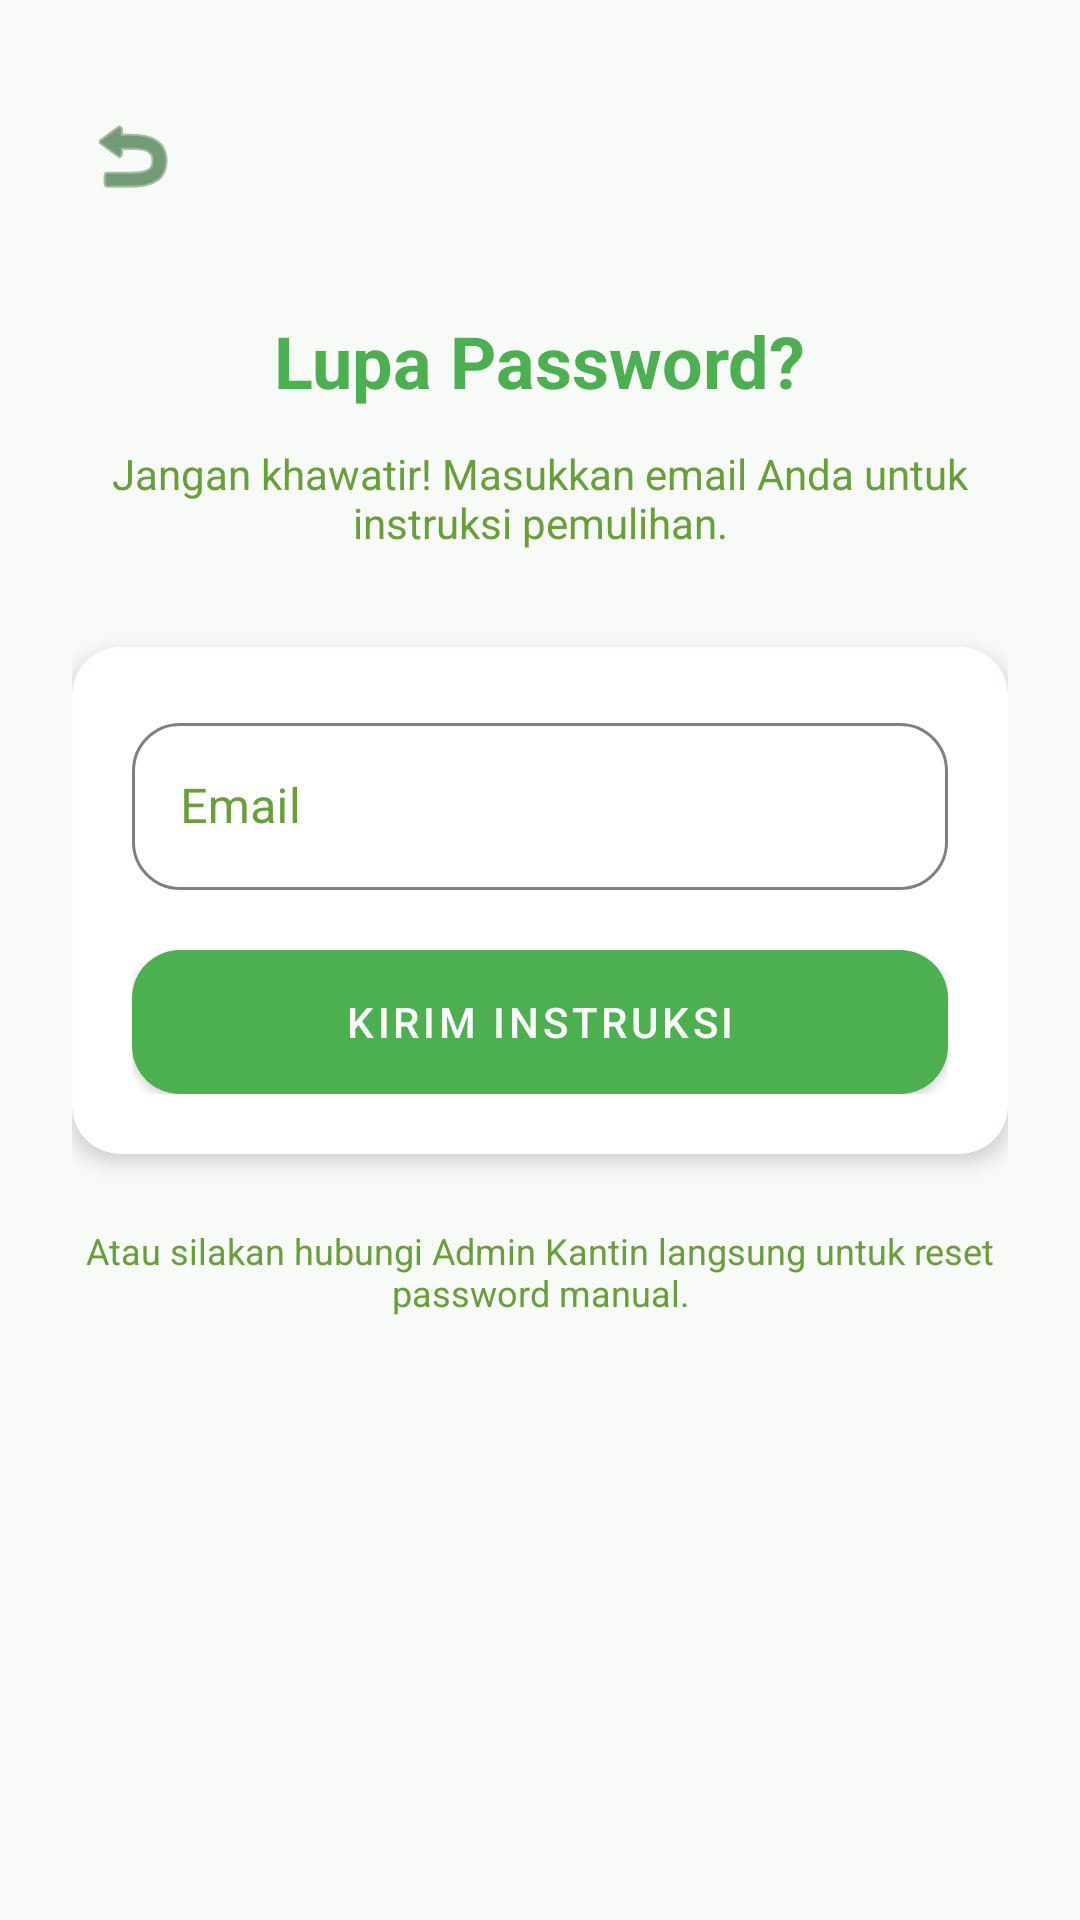

Android layout source for this screen:
<!-- AndroidManifest.xml: application theme Theme.SmartKantin -->
<!-- res/layout/activity_forgot_password.xml -->
<?xml version="1.0" encoding="utf-8"?>
<androidx.constraintlayout.widget.ConstraintLayout xmlns:android="http://schemas.android.com/apk/res/android"
    xmlns:app="http://schemas.android.com/apk/res-auto"
    android:layout_width="match_parent"
    android:layout_height="match_parent"
    android:background="@color/background"
    android:padding="24dp">

    <ImageButton
        android:id="@+id/btnBack"
        android:layout_width="40dp"
        android:layout_height="40dp"
        android:layout_marginTop="8dp"
        android:background="?attr/selectableItemBackgroundBorderless"
        android:src="@android:drawable/ic_menu_revert"
        app:tint="@color/text_primary"
        android:contentDescription="Kembali"
        app:layout_constraintStart_toStartOf="parent"
        app:layout_constraintTop_toTopOf="parent" />

    <TextView
        android:id="@+id/tvTitle"
        android:layout_width="wrap_content"
        android:layout_height="wrap_content"
        android:layout_marginTop="32dp"
        android:text="Lupa Password?"
        android:textColor="@color/primary"
        android:textSize="24sp"
        android:textStyle="bold"
        app:layout_constraintTop_toBottomOf="@id/btnBack"
        app:layout_constraintStart_toStartOf="parent"
        app:layout_constraintEnd_toEndOf="parent" />

    <TextView
        android:id="@+id/tvSubtitle"
        android:layout_width="0dp"
        android:layout_height="wrap_content"
        android:layout_marginTop="12dp"
        android:text="Jangan khawatir! Masukkan email Anda untuk instruksi pemulihan."
        android:textAlignment="center"
        android:textColor="@color/text_secondary"
        android:textSize="14sp"
        app:layout_constraintTop_toBottomOf="@id/tvTitle"
        app:layout_constraintStart_toStartOf="parent"
        app:layout_constraintEnd_toEndOf="parent" />

    <com.google.android.material.card.MaterialCardView
        android:id="@+id/cardForgot"
        android:layout_width="match_parent"
        android:layout_height="wrap_content"
        android:layout_marginTop="32dp"
        app:layout_constraintTop_toBottomOf="@id/tvSubtitle"
        app:layout_constraintStart_toStartOf="parent"
        app:layout_constraintEnd_toEndOf="parent">

        <LinearLayout
            android:layout_width="match_parent"
            android:layout_height="wrap_content"
            android:orientation="vertical"
            android:padding="20dp">

            <com.google.android.material.textfield.TextInputLayout
                android:layout_width="match_parent"
                android:layout_height="wrap_content"
                android:hint="Email">

                <com.google.android.material.textfield.TextInputEditText
                    android:id="@+id/etUsername"
                    android:layout_width="match_parent"
                    android:layout_height="wrap_content"
                    android:inputType="textEmailAddress" />
            </com.google.android.material.textfield.TextInputLayout>

            <com.google.android.material.button.MaterialButton
                android:id="@+id/btnSubmit"
                android:layout_width="match_parent"
                android:layout_height="wrap_content"
                android:layout_marginTop="20dp"
                android:padding="12dp"
                android:text="Kirim Instruksi" />

        </LinearLayout>
    </com.google.android.material.card.MaterialCardView>

    <TextView
        android:id="@+id/tvAdminContact"
        android:layout_width="0dp"
        android:layout_height="wrap_content"
        android:layout_marginTop="24dp"
        android:text="Atau silakan hubungi Admin Kantin langsung untuk reset password manual."
        android:textAlignment="center"
        android:textColor="@color/text_secondary"
        android:textSize="12sp"
        android:fontStyle="italic"
        app:layout_constraintTop_toBottomOf="@id/cardForgot"
        app:layout_constraintStart_toStartOf="parent"
        app:layout_constraintEnd_toEndOf="parent" />

</androidx.constraintlayout.widget.ConstraintLayout>
<!-- resources referenced by this layout -->
<resources>
  <color name="background">#F8FAF8</color>
  <color name="primary">#4CAF50</color>
  <color name="text_primary">#1B5E20</color>
  <color name="text_secondary">#689F38</color>
  <color name="primary_dark">#388E3C</color>
  <color name="white">#FFFFFF</color>
  <color name="accent">#8BC34A</color>
  <style name="ShapeAppearance.SmartKantin.SmallComponent" parent="ShapeAppearance.MaterialComponents.SmallComponent">
          <item name="cornerFamily">rounded</item>
          <item name="cornerSize">@dimen/corner_radius_small</item>
      </style>
  <style name="ShapeAppearance.SmartKantin.MediumComponent" parent="ShapeAppearance.MaterialComponents.MediumComponent">
          <item name="cornerFamily">rounded</item>
          <item name="cornerSize">@dimen/corner_radius_medium</item>
      </style>
  <style name="ShapeAppearance.SmartKantin.LargeComponent" parent="ShapeAppearance.MaterialComponents.LargeComponent">
          <item name="cornerFamily">rounded</item>
          <item name="cornerSize">@dimen/corner_radius_large</item>
      </style>
  <style name="Widget.SmartKantin.Button" parent="Widget.MaterialComponents.Button">
          <item name="cornerRadius">@dimen/corner_radius_medium</item>
          <item name="android:insetTop">0dp</item>
          <item name="android:insetBottom">0dp</item>
          <item name="android:paddingTop">12dp</item>
          <item name="android:paddingBottom">12dp</item>
      </style>
  <style name="Widget.SmartKantin.CardView" parent="Widget.MaterialComponents.CardView">
          <item name="cardCornerRadius">@dimen/corner_radius_medium</item>
          <item name="cardElevation">@dimen/card_elevation</item>
          <item name="cardBackgroundColor">@color/white</item>
          <item name="strokeWidth">0dp</item>
      </style>
  <style name="Widget.SmartKantin.TextInputLayout" parent="Widget.MaterialComponents.TextInputLayout.OutlinedBox">
          <item name="boxCornerRadiusTopStart">@dimen/corner_radius_medium</item>
          <item name="boxCornerRadiusTopEnd">@dimen/corner_radius_medium</item>
          <item name="boxCornerRadiusBottomStart">@dimen/corner_radius_medium</item>
          <item name="boxCornerRadiusBottomEnd">@dimen/corner_radius_medium</item>
          <item name="boxStrokeColor">@color/input_stroke_color</item>
          <item name="boxStrokeWidth">1dp</item>
          <item name="boxStrokeWidthFocused">2dp</item>
          <item name="hintTextColor">@color/primary</item>
          <item name="android:textColorHint">@color/text_secondary</item>
          <item name="boxBackgroundColor">@color/white</item>
          <item name="android:textColor">@color/text_primary</item>
          <item name="endIconTint">@color/primary</item>
      </style>
  <style name="Theme.SmartKantin.Dialog" parent="Theme.MaterialComponents.DayNight.Dialog.Alert">
          <item name="android:background">@color/white</item>
          <item name="colorSurface">@color/white</item>
          <item name="colorPrimary">@color/primary</item>
          <item name="android:textColorPrimary">@color/text_primary</item>
          <item name="buttonBarNegativeButtonStyle">@style/Widget.SmartKantin.Button.Text</item>
          <item name="buttonBarPositiveButtonStyle">@style/Widget.SmartKantin.Button.Text</item>
      </style>
  <dimen name="corner_radius_small">8dp</dimen>
  <dimen name="corner_radius_medium">16dp</dimen>
  <dimen name="corner_radius_large">24dp</dimen>
  <dimen name="card_elevation">4dp</dimen>
  <style name="Widget.SmartKantin.Button.Text" parent="Widget.MaterialComponents.Button.TextButton">
          <item name="android:textColor">@color/primary</item>
      </style>
</resources>
